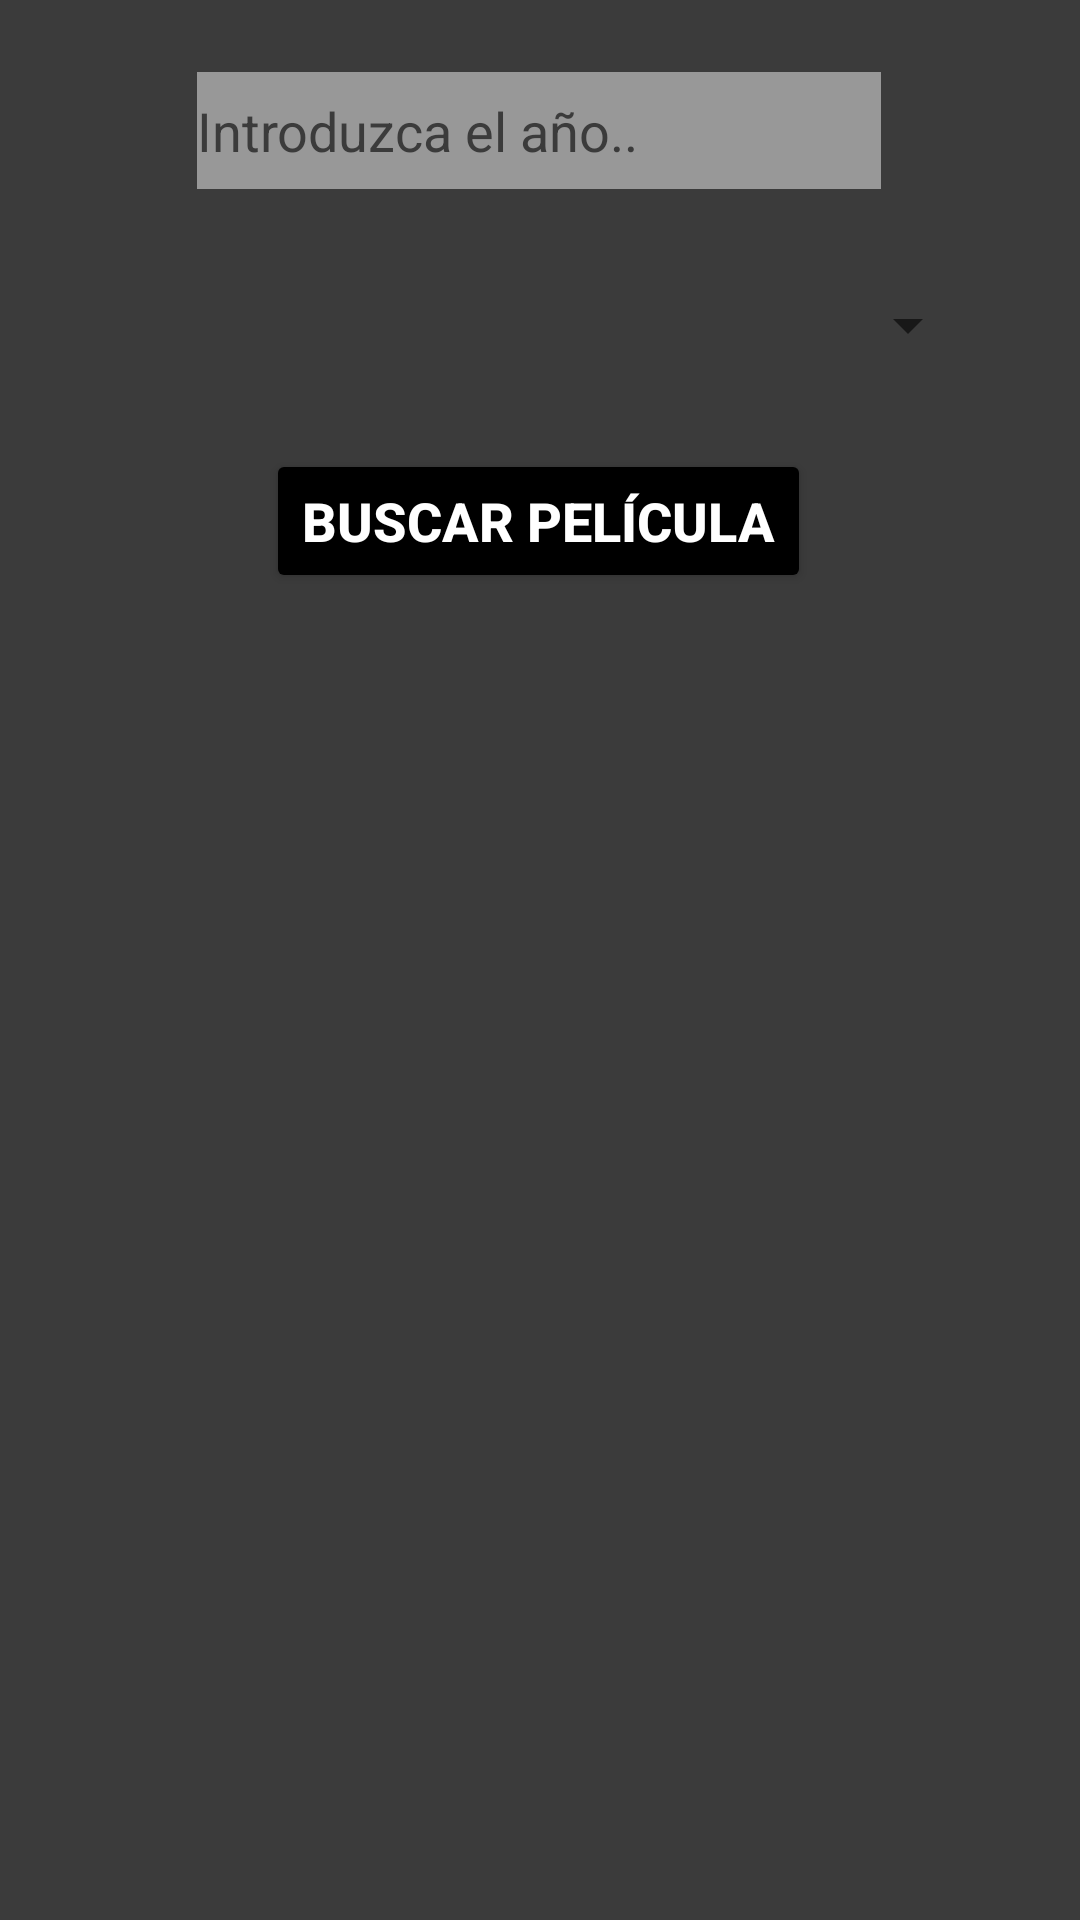

Android layout source for this screen:
<!-- AndroidManifest.xml: application theme Theme.Engenios_ManuelIMDbAPP -->
<!-- res/layout/fragment_slideshow.xml -->
<?xml version="1.0" encoding="utf-8"?>
<androidx.constraintlayout.widget.ConstraintLayout xmlns:android="http://schemas.android.com/apk/res/android"
    xmlns:app="http://schemas.android.com/apk/res-auto"
    xmlns:tools="http://schemas.android.com/tools"
    android:layout_width="match_parent"
    android:layout_height="match_parent"
    tools:context=".ui.slideshow.SlideshowFragment"
    android:background="#3B3B3B">

    <EditText
        android:id="@+id/editFechaPeli"
        android:layout_width="228dp"
        android:layout_height="39dp"
        android:background="#989898"
        android:ems="10"
        android:hint="Introduzca el año.."
        android:textColorHint="#3B3B3B"
        android:textColor="#000000"
        android:inputType="number"
        android:maxLength="4"
        app:layout_constraintBottom_toBottomOf="parent"
        app:layout_constraintEnd_toEndOf="parent"
        app:layout_constraintHorizontal_bias="0.497"
        app:layout_constraintStart_toStartOf="parent"
        app:layout_constraintTop_toTopOf="parent"
        app:layout_constraintVertical_bias="0.04" />

    <Spinner
        android:id="@+id/spinnerCategorias"
        android:layout_width="294dp"
        android:layout_height="39dp"
        app:layout_constraintBottom_toBottomOf="parent"
        app:layout_constraintEnd_toEndOf="parent"
        app:layout_constraintHorizontal_bias="0.495"
        app:layout_constraintStart_toStartOf="parent"
        app:layout_constraintTop_toTopOf="parent"
        app:layout_constraintVertical_bias="0.148" />

    <Button
        android:id="@+id/btnBuscarPeli"
        android:layout_width="wrap_content"
        android:layout_height="wrap_content"
        android:text="Buscar Película"
        android:textSize="18sp"
        android:textStyle="bold"
        android:textColor="#FFFFFF"
        android:backgroundTint="#000000"
        app:layout_constraintBottom_toBottomOf="parent"
        app:layout_constraintEnd_toEndOf="parent"
        app:layout_constraintHorizontal_bias="0.498"
        app:layout_constraintStart_toStartOf="parent"
        app:layout_constraintTop_toTopOf="parent"
        app:layout_constraintVertical_bias="0.253" />

    <androidx.recyclerview.widget.RecyclerView
        android:id="@+id/recy2"
        android:layout_width="397dp"
        android:layout_height="487dp"
        app:layout_constraintBottom_toBottomOf="parent"
        app:layout_constraintEnd_toEndOf="parent"
        app:layout_constraintStart_toStartOf="parent"
        app:layout_constraintTop_toTopOf="parent"
        app:layout_constraintVertical_bias="0.937" />
</androidx.constraintlayout.widget.ConstraintLayout>
<!-- resources referenced by this layout -->
<resources>
  <style name="Theme.Engenios_ManuelIMDbAPP" parent="Theme.MaterialComponents.DayNight.DarkActionBar">
          
          <item name="colorPrimary">@color/purple_500</item>
          <item name="colorPrimaryVariant">@color/purple_700</item>
          <item name="colorOnPrimary">@color/white</item>
          
          <item name="colorSecondary">@color/teal_200</item>
          <item name="colorSecondaryVariant">@color/teal_700</item>
          <item name="colorOnSecondary">@color/black</item>
          
          <item name="android:statusBarColor">?attr/colorPrimaryVariant</item>
          
      </style>
  <!-- not gathered from this repository: default colours our renderer supplied (Android Studio template values) -->
  <color name="purple_500">#FF6200EE</color>
  <color name="purple_700">#FF3700B3</color>
  <color name="teal_200">#FF03DAC5</color>
  <color name="teal_700">#FF018786</color>
  <color name="black">#FF000000</color>
  <color name="white">#FFFFFFFF</color>
</resources>
